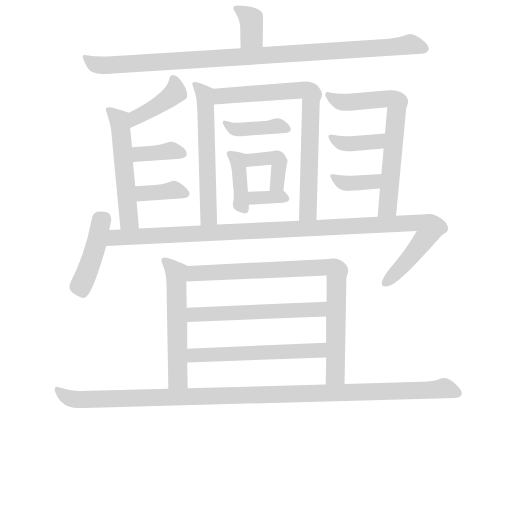
t = 0.00 s
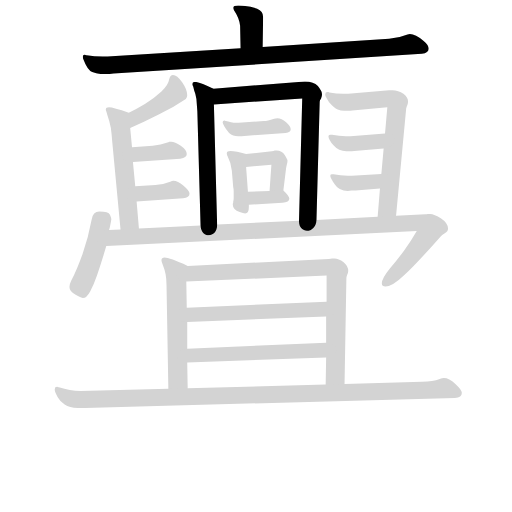
t = 3.12 s
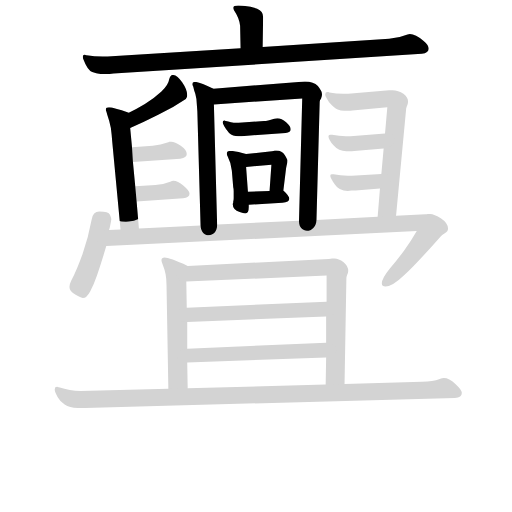
t = 6.23 s
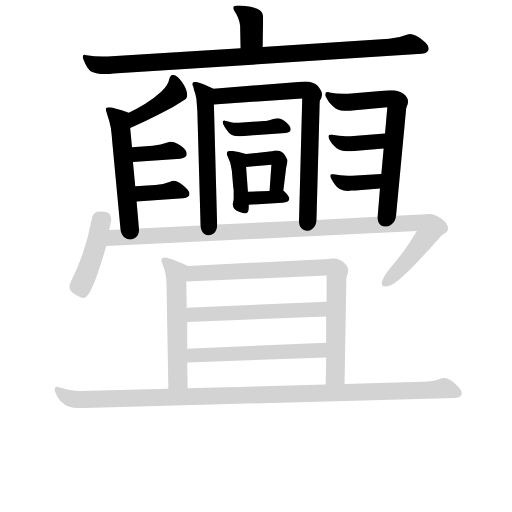
t = 9.35 s
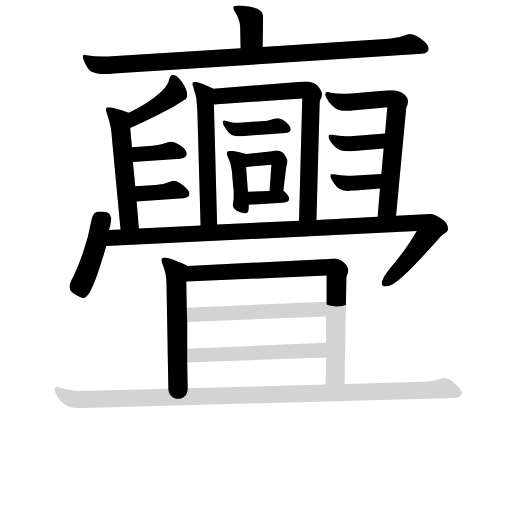
t = 12.46 s
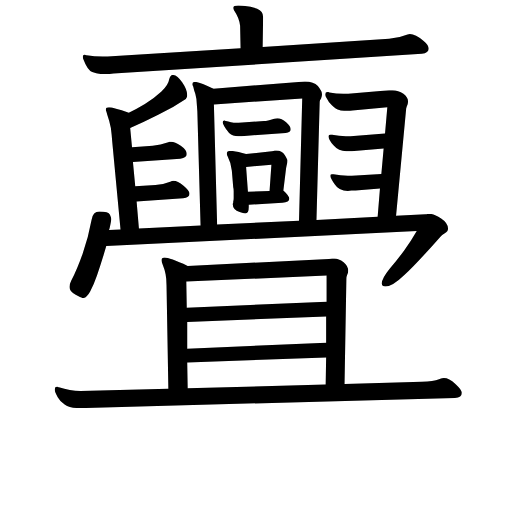
t = 15.58 s

The animated SVG that drew these frames (rendered in a browser with its animation timeline set to each time). Animation: 22 CSS @keyframes rules; one cycle of 15.58 s.

<svg version="1.1" viewBox="0 0 1024 1024" xmlns="http://www.w3.org/2000/svg">
  <!-- <g stroke="lightgray" stroke-width="4"
     transform="scale(4, 4)">
    <line x1="0" y1="0" x2="256" y2="0"></line>
    <line x1="0" y1="0" x2="0" y2="256"></line>
    <line x1="256" y1="0" x2="256" y2="256"></line>
    <line x1="0" y1="256" x2="256" y2="256"></line>
  </g>        -->
  <g transform="scale(0.92, -0.92) translate(60, -830)">
    <style type="text/css">
      
        @keyframes keyframes0 {
          from {
            stroke: black;
            stroke-dashoffset: 359;
            stroke-width: 128;
          }
          54% {
            animation-timing-function: step-end;
            stroke: black;
            stroke-dashoffset: 0;
            stroke-width: 128;
          }
          to {
            stroke: black;
            stroke-width: 151;
          }
        }
        #make-me-a-hanzi-animation-0 {
          animation: keyframes0 0.5421549479166666s both;
          animation-delay: 0s;
          animation-timing-function: linear;
        }
      
        @keyframes keyframes1 {
          from {
            stroke: black;
            stroke-dashoffset: 1001;
            stroke-width: 128;
          }
          77% {
            animation-timing-function: step-end;
            stroke: black;
            stroke-dashoffset: 0;
            stroke-width: 128;
          }
          to {
            stroke: black;
            stroke-width: 151;
          }
        }
        #make-me-a-hanzi-animation-1 {
          animation: keyframes1 1.0646158854166667s both;
          animation-delay: 0.5421549479166666s;
          animation-timing-function: linear;
        }
      
        @keyframes keyframes2 {
          from {
            stroke: black;
            stroke-dashoffset: 567;
            stroke-width: 128;
          }
          65% {
            animation-timing-function: step-end;
            stroke: black;
            stroke-dashoffset: 0;
            stroke-width: 128;
          }
          to {
            stroke: black;
            stroke-width: 151;
          }
        }
        #make-me-a-hanzi-animation-2 {
          animation: keyframes2 0.71142578125s both;
          animation-delay: 1.6067708333333335s;
          animation-timing-function: linear;
        }
      
        @keyframes keyframes3 {
          from {
            stroke: black;
            stroke-dashoffset: 741;
            stroke-width: 128;
          }
          71% {
            animation-timing-function: step-end;
            stroke: black;
            stroke-dashoffset: 0;
            stroke-width: 128;
          }
          to {
            stroke: black;
            stroke-width: 151;
          }
        }
        #make-me-a-hanzi-animation-3 {
          animation: keyframes3 0.85302734375s both;
          animation-delay: 2.3181966145833335s;
          animation-timing-function: linear;
        }
      
        @keyframes keyframes4 {
          from {
            stroke: black;
            stroke-dashoffset: 396;
            stroke-width: 128;
          }
          56% {
            animation-timing-function: step-end;
            stroke: black;
            stroke-dashoffset: 0;
            stroke-width: 128;
          }
          to {
            stroke: black;
            stroke-width: 151;
          }
        }
        #make-me-a-hanzi-animation-4 {
          animation: keyframes4 0.572265625s both;
          animation-delay: 3.1712239583333335s;
          animation-timing-function: linear;
        }
      
        @keyframes keyframes5 {
          from {
            stroke: black;
            stroke-dashoffset: 385;
            stroke-width: 128;
          }
          56% {
            animation-timing-function: step-end;
            stroke: black;
            stroke-dashoffset: 0;
            stroke-width: 128;
          }
          to {
            stroke: black;
            stroke-width: 151;
          }
        }
        #make-me-a-hanzi-animation-5 {
          animation: keyframes5 0.5633138020833334s both;
          animation-delay: 3.7434895833333335s;
          animation-timing-function: linear;
        }
      
        @keyframes keyframes6 {
          from {
            stroke: black;
            stroke-dashoffset: 387;
            stroke-width: 128;
          }
          56% {
            animation-timing-function: step-end;
            stroke: black;
            stroke-dashoffset: 0;
            stroke-width: 128;
          }
          to {
            stroke: black;
            stroke-width: 151;
          }
        }
        #make-me-a-hanzi-animation-6 {
          animation: keyframes6 0.56494140625s both;
          animation-delay: 4.306803385416667s;
          animation-timing-function: linear;
        }
      
        @keyframes keyframes7 {
          from {
            stroke: black;
            stroke-dashoffset: 333;
            stroke-width: 128;
          }
          52% {
            animation-timing-function: step-end;
            stroke: black;
            stroke-dashoffset: 0;
            stroke-width: 128;
          }
          to {
            stroke: black;
            stroke-width: 151;
          }
        }
        #make-me-a-hanzi-animation-7 {
          animation: keyframes7 0.52099609375s both;
          animation-delay: 4.871744791666667s;
          animation-timing-function: linear;
        }
      
        @keyframes keyframes8 {
          from {
            stroke: black;
            stroke-dashoffset: 404;
            stroke-width: 128;
          }
          57% {
            animation-timing-function: step-end;
            stroke: black;
            stroke-dashoffset: 0;
            stroke-width: 128;
          }
          to {
            stroke: black;
            stroke-width: 151;
          }
        }
        #make-me-a-hanzi-animation-8 {
          animation: keyframes8 0.5787760416666666s both;
          animation-delay: 5.392740885416667s;
          animation-timing-function: linear;
        }
      
        @keyframes keyframes9 {
          from {
            stroke: black;
            stroke-dashoffset: 524;
            stroke-width: 128;
          }
          63% {
            animation-timing-function: step-end;
            stroke: black;
            stroke-dashoffset: 0;
            stroke-width: 128;
          }
          to {
            stroke: black;
            stroke-width: 151;
          }
        }
        #make-me-a-hanzi-animation-9 {
          animation: keyframes9 0.6764322916666666s both;
          animation-delay: 5.971516927083334s;
          animation-timing-function: linear;
        }
      
        @keyframes keyframes10 {
          from {
            stroke: black;
            stroke-dashoffset: 363;
            stroke-width: 128;
          }
          54% {
            animation-timing-function: step-end;
            stroke: black;
            stroke-dashoffset: 0;
            stroke-width: 128;
          }
          to {
            stroke: black;
            stroke-width: 151;
          }
        }
        #make-me-a-hanzi-animation-10 {
          animation: keyframes10 0.54541015625s both;
          animation-delay: 6.647949218750001s;
          animation-timing-function: linear;
        }
      
        @keyframes keyframes11 {
          from {
            stroke: black;
            stroke-dashoffset: 364;
            stroke-width: 128;
          }
          54% {
            animation-timing-function: step-end;
            stroke: black;
            stroke-dashoffset: 0;
            stroke-width: 128;
          }
          to {
            stroke: black;
            stroke-width: 151;
          }
        }
        #make-me-a-hanzi-animation-11 {
          animation: keyframes11 0.5462239583333334s both;
          animation-delay: 7.193359375000001s;
          animation-timing-function: linear;
        }
      
        @keyframes keyframes12 {
          from {
            stroke: black;
            stroke-dashoffset: 662;
            stroke-width: 128;
          }
          68% {
            animation-timing-function: step-end;
            stroke: black;
            stroke-dashoffset: 0;
            stroke-width: 128;
          }
          to {
            stroke: black;
            stroke-width: 151;
          }
        }
        #make-me-a-hanzi-animation-12 {
          animation: keyframes12 0.7887369791666666s both;
          animation-delay: 7.739583333333334s;
          animation-timing-function: linear;
        }
      
        @keyframes keyframes13 {
          from {
            stroke: black;
            stroke-dashoffset: 376;
            stroke-width: 128;
          }
          55% {
            animation-timing-function: step-end;
            stroke: black;
            stroke-dashoffset: 0;
            stroke-width: 128;
          }
          to {
            stroke: black;
            stroke-width: 151;
          }
        }
        #make-me-a-hanzi-animation-13 {
          animation: keyframes13 0.5559895833333334s both;
          animation-delay: 8.5283203125s;
          animation-timing-function: linear;
        }
      
        @keyframes keyframes14 {
          from {
            stroke: black;
            stroke-dashoffset: 365;
            stroke-width: 128;
          }
          54% {
            animation-timing-function: step-end;
            stroke: black;
            stroke-dashoffset: 0;
            stroke-width: 128;
          }
          to {
            stroke: black;
            stroke-width: 151;
          }
        }
        #make-me-a-hanzi-animation-14 {
          animation: keyframes14 0.5470377604166666s both;
          animation-delay: 9.084309895833334s;
          animation-timing-function: linear;
        }
      
        @keyframes keyframes15 {
          from {
            stroke: black;
            stroke-dashoffset: 431;
            stroke-width: 128;
          }
          58% {
            animation-timing-function: step-end;
            stroke: black;
            stroke-dashoffset: 0;
            stroke-width: 128;
          }
          to {
            stroke: black;
            stroke-width: 151;
          }
        }
        #make-me-a-hanzi-animation-15 {
          animation: keyframes15 0.6007486979166666s both;
          animation-delay: 9.63134765625s;
          animation-timing-function: linear;
        }
      
        @keyframes keyframes16 {
          from {
            stroke: black;
            stroke-dashoffset: 1113;
            stroke-width: 128;
          }
          78% {
            animation-timing-function: step-end;
            stroke: black;
            stroke-dashoffset: 0;
            stroke-width: 128;
          }
          to {
            stroke: black;
            stroke-width: 151;
          }
        }
        #make-me-a-hanzi-animation-16 {
          animation: keyframes16 1.15576171875s both;
          animation-delay: 10.232096354166666s;
          animation-timing-function: linear;
        }
      
        @keyframes keyframes17 {
          from {
            stroke: black;
            stroke-dashoffset: 540;
            stroke-width: 128;
          }
          64% {
            animation-timing-function: step-end;
            stroke: black;
            stroke-dashoffset: 0;
            stroke-width: 128;
          }
          to {
            stroke: black;
            stroke-width: 151;
          }
        }
        #make-me-a-hanzi-animation-17 {
          animation: keyframes17 0.689453125s both;
          animation-delay: 11.387858072916666s;
          animation-timing-function: linear;
        }
      
        @keyframes keyframes18 {
          from {
            stroke: black;
            stroke-dashoffset: 830;
            stroke-width: 128;
          }
          73% {
            animation-timing-function: step-end;
            stroke: black;
            stroke-dashoffset: 0;
            stroke-width: 128;
          }
          to {
            stroke: black;
            stroke-width: 151;
          }
        }
        #make-me-a-hanzi-animation-18 {
          animation: keyframes18 0.9254557291666666s both;
          animation-delay: 12.077311197916666s;
          animation-timing-function: linear;
        }
      
        @keyframes keyframes19 {
          from {
            stroke: black;
            stroke-dashoffset: 553;
            stroke-width: 128;
          }
          64% {
            animation-timing-function: step-end;
            stroke: black;
            stroke-dashoffset: 0;
            stroke-width: 128;
          }
          to {
            stroke: black;
            stroke-width: 151;
          }
        }
        #make-me-a-hanzi-animation-19 {
          animation: keyframes19 0.7000325520833334s both;
          animation-delay: 13.002766927083332s;
          animation-timing-function: linear;
        }
      
        @keyframes keyframes20 {
          from {
            stroke: black;
            stroke-dashoffset: 553;
            stroke-width: 128;
          }
          64% {
            animation-timing-function: step-end;
            stroke: black;
            stroke-dashoffset: 0;
            stroke-width: 128;
          }
          to {
            stroke: black;
            stroke-width: 151;
          }
        }
        #make-me-a-hanzi-animation-20 {
          animation: keyframes20 0.7000325520833334s both;
          animation-delay: 13.702799479166666s;
          animation-timing-function: linear;
        }
      
        @keyframes keyframes21 {
          from {
            stroke: black;
            stroke-dashoffset: 1133;
            stroke-width: 128;
          }
          79% {
            animation-timing-function: step-end;
            stroke: black;
            stroke-dashoffset: 0;
            stroke-width: 128;
          }
          to {
            stroke: black;
            stroke-width: 151;
          }
        }
        #make-me-a-hanzi-animation-21 {
          animation: keyframes21 1.1720377604166667s both;
          animation-delay: 14.40283203125s;
          animation-timing-function: linear;
        }
      
    </style>
    
      <path d="M 511 728 L 512 793 Q 512 806 499 811 Q 486 816 473 817 Q 459 818 458 818 Q 447 818 447 813 Q 447 811 449 807 Q 460 791 462 774 L 463 725 C 464 695 511 698 511 728 Z" fill="lightgray"></path>
    
      <path d="M 187 670 L 857 713 Q 872 715 872 724 Q 872 732 861 741 Q 843 756 831 756 Q 828 756 826 755 Q 807 747 786 746 L 511 728 L 463 725 L 174 707 L 163 707 Q 145 707 128 710 Q 127 710 126 710.5 Q 125 711 124 711 Q 120 711 120 707 Q 120 704 121 702 Q 130 678 140.5 673.5 Q 151 669 162 669 Q 167 669 173.5 669 Q 180 669 187 670 Z" fill="lightgray"></path>
    
      <path d="M 404 637 Q 373 652 364 652 Q 358 652 358 647 Q 358 645 360 642 Q 361 638 362 634 Q 365 627 367 615 Q 368 602 369 588 L 376 340 C 377 310 413 312 412 342 L 405 603 C 404 633 404 637 404 637 Z" fill="lightgray"></path>
    
      <path d="M 628 352 L 635 609 Q 635 612 638 616 Q 640 620 640 625 Q 640 632 631 643 Q 622 653 603 653 L 404 637 C 374 635 375 601 405 603 L 597 616 L 590 350 C 589 320 627 322 628 352 Z" fill="lightgray"></path>
    
      <path d="M 465 534 L 561 541 Q 572 542 572 549 Q 572 555 562 564 Q 552 573 543 573 Q 538 573 536 572 Q 521 567 514 567 L 459 563 L 454 563 Q 448 563 442 564.5 Q 436 566 431 567 Q 430 567 429.5 567.5 Q 429 568 428 568 Q 424 568 424 564 Q 424 562 427.5 555.5 Q 431 549 438 541 Q 446 534 458 534 L 465 534 Z" fill="lightgray"></path>
    
      <path d="M 475 495 Q 453 502 441 502 Q 433 502 433 497 Q 433 493 435 490 Q 442 477 444 459 L 447 423 Q 448 419 448 415 Q 448 411 448 407 Q 448 403 448 399 Q 448 395 447 392 Q 447 391 447 390 Q 446 388 446 386 Q 446 374 461 369 Q 469 366 473 366 Q 481 366 481 380 L 481 385 L 479 413 L 475 467 C 473 496 477 494 475 495 Z" fill="lightgray"></path>
    
      <path d="M 556 416 L 562 465 Q 563 470 564 474 Q 565 477 565 481 Q 565 483 559 493 Q 553 503 541 503 Q 539 503 537 503 Q 535 502 531 501 L 475 495 C 445 492 445 464 475 467 L 530 472 L 526 415 C 524 385 552 386 556 416 Z" fill="lightgray"></path>
    
      <path d="M 481 385 L 554 389 Q 569 391 569 398 Q 569 404 556 416 C 556 416 556 416 526 415 L 479 413 C 449 412 451 383 481 385 Z" fill="lightgray"></path>
    
      <path d="M 223 552 Q 254 565 285 581 Q 316 596 344 615 Q 347 618 347 623 Q 347 635 336 651 Q 325 667 316 667 Q 310 667 308 658 Q 306 645 291 631 Q 275 616 255 604 Q 235 592 220 585 C 193 572 195 540 223 552 Z" fill="lightgray"></path>
    
      <path d="M 242 333 L 237 392 L 234 425 L 229 478 L 227 510 L 223 552 C 220 582 220 585 220 585 Q 186 597 177 597 Q 170 597 170 592 Q 170 590 171 588 Q 172 585 173 581 Q 178 567 181 552 Q 183 537 184 522 L 202 331 C 205 301 245 303 242 333 Z" fill="lightgray"></path>
    
      <path d="M 229 478 L 332 485 Q 346 487 346 495 Q 346 504 333 513 Q 320 522 312 522 Q 310 522 308 522 Q 306 521 304 520 Q 290 515 272 513 L 227 510 C 197 508 199 476 229 478 Z" fill="lightgray"></path>
    
      <path d="M 237 392 L 338 399 Q 352 401 352 409 Q 352 415 339 426 Q 326 437 317 437 Q 314 437 310 435 Q 296 429 278 428 L 234 425 C 204 423 207 390 237 392 Z" fill="lightgray"></path>
    
      <path d="M 801 361 L 823 594 Q 824 599 826 603 Q 827 606 827 610 Q 827 618 817 626 Q 806 634 793 634 L 786 634 L 697 626 L 686 626 Q 671 626 656 629 Q 655 629 654 630 Q 653 630 652 630 Q 647 630 647 625 Q 647 622 648 620 L 655 608 Q 666 595 674 592 Q 681 589 688 589 Q 692 589 697 589 Q 701 589 706 590 L 782 597 L 777 540 L 774 507 L 769 452 L 766 420 L 761 359 C 759 329 798 331 801 361 Z" fill="lightgray"></path>
    
      <path d="M 777 540 L 702 534 L 692 534 Q 677 534 662 537 L 659 537 Q 654 537 654 534 Q 654 527 665 514 Q 676 501 693 501 Q 697 501 701 501 Q 705 501 710 502 L 774 507 C 804 509 807 542 777 540 Z" fill="lightgray"></path>
    
      <path d="M 769 452 L 705 448 L 696 448 Q 680 448 665 451 L 662 451 Q 658 451 658 448 Q 658 443 668 429 Q 677 415 696 415 Q 700 415 704 416 Q 708 416 713 416 L 766 420 C 796 422 799 454 769 452 Z" fill="lightgray"></path>
    
      <path d="M 177 330 Q 178 332 180 342 Q 182 352 182 354 Q 182 356 179 363 Q 176 370 156 370 Q 142 370 139 352 Q 132 314 120 279.5 Q 108 245 95 220 Q 91 212 91 206 Q 91 196 104.5 189 Q 118 182 120 182 Q 128 182 136 196.5 Q 144 211 151 231.5 Q 158 252 163.5 270 Q 169 288 171 295 L 177 330 Z" fill="lightgray"></path>
    
      <path d="M 171 295 L 846 328 Q 834 307 819 286 Q 803 264 788 247 Q 770 225 770 214 Q 770 207 778 207 Q 793 207 819 232 Q 845 256 898 316 Q 900 319 907 323 Q 914 326 914 333 Q 914 345 899 355 Q 884 365 875 365 Q 873 365 870 365 Q 867 364 865 364 L 801 361 L 761 359 L 628 352 L 590 350 L 412 342 L 376 340 L 242 333 L 202 331 L 177 330 C 147 329 141 294 171 295 Z" fill="lightgray"></path>
    
      <path d="M 348 252 Q 308 270 298 270 Q 291 270 291 264 Q 291 260 294 254 Q 298 244 300 234 Q 302 224 302 210 L 306 -15 C 307 -45 349 -44 348 -14 L 347 42 L 347 72 L 347 130 L 346 161 L 345 218 C 344 248 352 250 348 252 Z" fill="lightgray"></path>
    
      <path d="M 689 -5 L 693 224 Q 693 228 695 233 Q 697 237 697 241 Q 697 252 687 260 Q 676 268 667 268 Q 665 268 662 268 Q 659 267 655 267 L 348 252 C 318 251 315 217 345 218 L 650 231 L 650 174 L 649 142 L 649 85 L 649 53 L 648 -6 C 647 -36 688 -35 689 -5 Z" fill="lightgray"></path>
    
      <path d="M 650 174 L 346 161 C 316 160 317 129 347 130 L 649 142 C 679 143 680 175 650 174 Z" fill="lightgray"></path>
    
      <path d="M 649 85 L 347 72 C 317 71 317 41 347 42 L 649 53 C 679 54 679 86 649 85 Z" fill="lightgray"></path>
    
      <path d="M 125 -57 L 929 -35 Q 944 -35 944 -24 Q 944 -18 930 -5 Q 916 8 905 8 Q 903 8 901 7.5 Q 899 7 896 6 Q 888 3 879 2 Q 870 1 857 0 L 689 -5 L 648 -6 L 348 -14 L 306 -15 L 115 -20 Q 92 -20 68 -12 Q 67 -12 66 -11.5 Q 65 -11 64 -11 Q 59 -11 59 -16 Q 59 -20 60 -22 Q 61 -25 65.5 -33.5 Q 70 -42 80.5 -49.5 Q 91 -57 109 -57 L 125 -57 Z" fill="lightgray"></path>
    
    
      <clipPath id="make-me-a-hanzi-clip-0">
        <path d="M 511 728 L 512 793 Q 512 806 499 811 Q 486 816 473 817 Q 459 818 458 818 Q 447 818 447 813 Q 447 811 449 807 Q 460 791 462 774 L 463 725 C 464 695 511 698 511 728 Z"></path>
      </clipPath>
      <path clip-path="url(#make-me-a-hanzi-clip-0)" d="M 454 812 L 486 785 L 487 751 L 469 731" fill="none" id="make-me-a-hanzi-animation-0" stroke-dasharray="231 462" stroke-linecap="round"></path>
    
      <clipPath id="make-me-a-hanzi-clip-1">
        <path d="M 187 670 L 857 713 Q 872 715 872 724 Q 872 732 861 741 Q 843 756 831 756 Q 828 756 826 755 Q 807 747 786 746 L 511 728 L 463 725 L 174 707 L 163 707 Q 145 707 128 710 Q 127 710 126 710.5 Q 125 711 124 711 Q 120 711 120 707 Q 120 704 121 702 Q 130 678 140.5 673.5 Q 151 669 162 669 Q 167 669 173.5 669 Q 180 669 187 670 Z"></path>
      </clipPath>
      <path clip-path="url(#make-me-a-hanzi-clip-1)" d="M 124 707 L 148 690 L 179 688 L 784 726 L 827 733 L 861 725" fill="none" id="make-me-a-hanzi-animation-1" stroke-dasharray="873 1746" stroke-linecap="round"></path>
    
      <clipPath id="make-me-a-hanzi-clip-2">
        <path d="M 404 637 Q 373 652 364 652 Q 358 652 358 647 Q 358 645 360 642 Q 361 638 362 634 Q 365 627 367 615 Q 368 602 369 588 L 376 340 C 377 310 413 312 412 342 L 405 603 C 404 633 404 637 404 637 Z"></path>
      </clipPath>
      <path clip-path="url(#make-me-a-hanzi-clip-2)" d="M 364 646 L 386 619 L 393 358 L 406 350" fill="none" id="make-me-a-hanzi-animation-2" stroke-dasharray="439 878" stroke-linecap="round"></path>
    
      <clipPath id="make-me-a-hanzi-clip-3">
        <path d="M 628 352 L 635 609 Q 635 612 638 616 Q 640 620 640 625 Q 640 632 631 643 Q 622 653 603 653 L 404 637 C 374 635 375 601 405 603 L 597 616 L 590 350 C 589 320 627 322 628 352 Z"></path>
      </clipPath>
      <path clip-path="url(#make-me-a-hanzi-clip-3)" d="M 412 609 L 428 622 L 597 635 L 614 630 L 609 373 L 596 358" fill="none" id="make-me-a-hanzi-animation-3" stroke-dasharray="613 1226" stroke-linecap="round"></path>
    
      <clipPath id="make-me-a-hanzi-clip-4">
        <path d="M 465 534 L 561 541 Q 572 542 572 549 Q 572 555 562 564 Q 552 573 543 573 Q 538 573 536 572 Q 521 567 514 567 L 459 563 L 454 563 Q 448 563 442 564.5 Q 436 566 431 567 Q 430 567 429.5 567.5 Q 429 568 428 568 Q 424 568 424 564 Q 424 562 427.5 555.5 Q 431 549 438 541 Q 446 534 458 534 L 465 534 Z"></path>
      </clipPath>
      <path clip-path="url(#make-me-a-hanzi-clip-4)" d="M 428 564 L 444 552 L 462 548 L 534 556 L 563 550" fill="none" id="make-me-a-hanzi-animation-4" stroke-dasharray="268 536" stroke-linecap="round"></path>
    
      <clipPath id="make-me-a-hanzi-clip-5">
        <path d="M 475 495 Q 453 502 441 502 Q 433 502 433 497 Q 433 493 435 490 Q 442 477 444 459 L 447 423 Q 448 419 448 415 Q 448 411 448 407 Q 448 403 448 399 Q 448 395 447 392 Q 447 391 447 390 Q 446 388 446 386 Q 446 374 461 369 Q 469 366 473 366 Q 481 366 481 380 L 481 385 L 479 413 L 475 467 C 473 496 477 494 475 495 Z"></path>
      </clipPath>
      <path clip-path="url(#make-me-a-hanzi-clip-5)" d="M 440 495 L 459 474 L 464 386 L 471 376" fill="none" id="make-me-a-hanzi-animation-5" stroke-dasharray="257 514" stroke-linecap="round"></path>
    
      <clipPath id="make-me-a-hanzi-clip-6">
        <path d="M 556 416 L 562 465 Q 563 470 564 474 Q 565 477 565 481 Q 565 483 559 493 Q 553 503 541 503 Q 539 503 537 503 Q 535 502 531 501 L 475 495 C 445 492 445 464 475 467 L 530 472 L 526 415 C 524 385 552 386 556 416 Z"></path>
      </clipPath>
      <path clip-path="url(#make-me-a-hanzi-clip-6)" d="M 481 474 L 497 484 L 543 485 L 543 436 L 533 422" fill="none" id="make-me-a-hanzi-animation-6" stroke-dasharray="259 518" stroke-linecap="round"></path>
    
      <clipPath id="make-me-a-hanzi-clip-7">
        <path d="M 481 385 L 554 389 Q 569 391 569 398 Q 569 404 556 416 C 556 416 556 416 526 415 L 479 413 C 449 412 451 383 481 385 Z"></path>
      </clipPath>
      <path clip-path="url(#make-me-a-hanzi-clip-7)" d="M 487 407 L 494 400 L 561 399" fill="none" id="make-me-a-hanzi-animation-7" stroke-dasharray="205 410" stroke-linecap="round"></path>
    
      <clipPath id="make-me-a-hanzi-clip-8">
        <path d="M 223 552 Q 254 565 285 581 Q 316 596 344 615 Q 347 618 347 623 Q 347 635 336 651 Q 325 667 316 667 Q 310 667 308 658 Q 306 645 291 631 Q 275 616 255 604 Q 235 592 220 585 C 193 572 195 540 223 552 Z"></path>
      </clipPath>
      <path clip-path="url(#make-me-a-hanzi-clip-8)" d="M 318 658 L 321 629 L 237 575 L 228 558" fill="none" id="make-me-a-hanzi-animation-8" stroke-dasharray="276 552" stroke-linecap="round"></path>
    
      <clipPath id="make-me-a-hanzi-clip-9">
        <path d="M 242 333 L 237 392 L 234 425 L 229 478 L 227 510 L 223 552 C 220 582 220 585 220 585 Q 186 597 177 597 Q 170 597 170 592 Q 170 590 171 588 Q 172 585 173 581 Q 178 567 181 552 Q 183 537 184 522 L 202 331 C 205 301 245 303 242 333 Z"></path>
      </clipPath>
      <path clip-path="url(#make-me-a-hanzi-clip-9)" d="M 176 591 L 199 570 L 219 357 L 235 340" fill="none" id="make-me-a-hanzi-animation-9" stroke-dasharray="396 792" stroke-linecap="round"></path>
    
      <clipPath id="make-me-a-hanzi-clip-10">
        <path d="M 229 478 L 332 485 Q 346 487 346 495 Q 346 504 333 513 Q 320 522 312 522 Q 310 522 308 522 Q 306 521 304 520 Q 290 515 272 513 L 227 510 C 197 508 199 476 229 478 Z"></path>
      </clipPath>
      <path clip-path="url(#make-me-a-hanzi-clip-10)" d="M 236 484 L 243 495 L 319 502 L 336 496" fill="none" id="make-me-a-hanzi-animation-10" stroke-dasharray="235 470" stroke-linecap="round"></path>
    
      <clipPath id="make-me-a-hanzi-clip-11">
        <path d="M 237 392 L 338 399 Q 352 401 352 409 Q 352 415 339 426 Q 326 437 317 437 Q 314 437 310 435 Q 296 429 278 428 L 234 425 C 204 423 207 390 237 392 Z"></path>
      </clipPath>
      <path clip-path="url(#make-me-a-hanzi-clip-11)" d="M 244 398 L 251 410 L 318 417 L 343 409" fill="none" id="make-me-a-hanzi-animation-11" stroke-dasharray="236 472" stroke-linecap="round"></path>
    
      <clipPath id="make-me-a-hanzi-clip-12">
        <path d="M 801 361 L 823 594 Q 824 599 826 603 Q 827 606 827 610 Q 827 618 817 626 Q 806 634 793 634 L 786 634 L 697 626 L 686 626 Q 671 626 656 629 Q 655 629 654 630 Q 653 630 652 630 Q 647 630 647 625 Q 647 622 648 620 L 655 608 Q 666 595 674 592 Q 681 589 688 589 Q 692 589 697 589 Q 701 589 706 590 L 782 597 L 777 540 L 774 507 L 769 452 L 766 420 L 761 359 C 759 329 798 331 801 361 Z"></path>
      </clipPath>
      <path clip-path="url(#make-me-a-hanzi-clip-12)" d="M 652 625 L 684 607 L 780 616 L 801 610 L 784 386 L 767 366" fill="none" id="make-me-a-hanzi-animation-12" stroke-dasharray="534 1068" stroke-linecap="round"></path>
    
      <clipPath id="make-me-a-hanzi-clip-13">
        <path d="M 777 540 L 702 534 L 692 534 Q 677 534 662 537 L 659 537 Q 654 537 654 534 Q 654 527 665 514 Q 676 501 693 501 Q 697 501 701 501 Q 705 501 710 502 L 774 507 C 804 509 807 542 777 540 Z"></path>
      </clipPath>
      <path clip-path="url(#make-me-a-hanzi-clip-13)" d="M 659 531 L 688 517 L 704 517 L 759 522 L 770 535" fill="none" id="make-me-a-hanzi-animation-13" stroke-dasharray="248 496" stroke-linecap="round"></path>
    
      <clipPath id="make-me-a-hanzi-clip-14">
        <path d="M 769 452 L 705 448 L 696 448 Q 680 448 665 451 L 662 451 Q 658 451 658 448 Q 658 443 668 429 Q 677 415 696 415 Q 700 415 704 416 Q 708 416 713 416 L 766 420 C 796 422 799 454 769 452 Z"></path>
      </clipPath>
      <path clip-path="url(#make-me-a-hanzi-clip-14)" d="M 663 446 L 682 434 L 718 432 L 751 435 L 763 447" fill="none" id="make-me-a-hanzi-animation-14" stroke-dasharray="237 474" stroke-linecap="round"></path>
    
      <clipPath id="make-me-a-hanzi-clip-15">
        <path d="M 177 330 Q 178 332 180 342 Q 182 352 182 354 Q 182 356 179 363 Q 176 370 156 370 Q 142 370 139 352 Q 132 314 120 279.5 Q 108 245 95 220 Q 91 212 91 206 Q 91 196 104.5 189 Q 118 182 120 182 Q 128 182 136 196.5 Q 144 211 151 231.5 Q 158 252 163.5 270 Q 169 288 171 295 L 177 330 Z"></path>
      </clipPath>
      <path clip-path="url(#make-me-a-hanzi-clip-15)" d="M 167 354 L 160 349 L 141 270 L 116 210 L 121 191" fill="none" id="make-me-a-hanzi-animation-15" stroke-dasharray="303 606" stroke-linecap="round"></path>
    
      <clipPath id="make-me-a-hanzi-clip-16">
        <path d="M 171 295 L 846 328 Q 834 307 819 286 Q 803 264 788 247 Q 770 225 770 214 Q 770 207 778 207 Q 793 207 819 232 Q 845 256 898 316 Q 900 319 907 323 Q 914 326 914 333 Q 914 345 899 355 Q 884 365 875 365 Q 873 365 870 365 Q 867 364 865 364 L 801 361 L 761 359 L 628 352 L 590 350 L 412 342 L 376 340 L 242 333 L 202 331 L 177 330 C 147 329 141 294 171 295 Z"></path>
      </clipPath>
      <path clip-path="url(#make-me-a-hanzi-clip-16)" d="M 179 300 L 196 314 L 420 326 L 847 346 L 875 335 L 843 284 L 779 216" fill="none" id="make-me-a-hanzi-animation-16" stroke-dasharray="985 1970" stroke-linecap="round"></path>
    
      <clipPath id="make-me-a-hanzi-clip-17">
        <path d="M 348 252 Q 308 270 298 270 Q 291 270 291 264 Q 291 260 294 254 Q 298 244 300 234 Q 302 224 302 210 L 306 -15 C 307 -45 349 -44 348 -14 L 347 42 L 347 72 L 347 130 L 346 161 L 345 218 C 344 248 352 250 348 252 Z"></path>
      </clipPath>
      <path clip-path="url(#make-me-a-hanzi-clip-17)" d="M 300 261 L 324 237 L 327 6 L 341 -7" fill="none" id="make-me-a-hanzi-animation-17" stroke-dasharray="412 824" stroke-linecap="round"></path>
    
      <clipPath id="make-me-a-hanzi-clip-18">
        <path d="M 689 -5 L 693 224 Q 693 228 695 233 Q 697 237 697 241 Q 697 252 687 260 Q 676 268 667 268 Q 665 268 662 268 Q 659 267 655 267 L 348 252 C 318 251 315 217 345 218 L 650 231 L 650 174 L 649 142 L 649 85 L 649 53 L 648 -6 C 647 -36 688 -35 689 -5 Z"></path>
      </clipPath>
      <path clip-path="url(#make-me-a-hanzi-clip-18)" d="M 352 223 L 363 236 L 372 237 L 648 250 L 667 246 L 672 241 L 669 18 L 655 1" fill="none" id="make-me-a-hanzi-animation-18" stroke-dasharray="702 1404" stroke-linecap="round"></path>
    
      <clipPath id="make-me-a-hanzi-clip-19">
        <path d="M 650 174 L 346 161 C 316 160 317 129 347 130 L 649 142 C 679 143 680 175 650 174 Z"></path>
      </clipPath>
      <path clip-path="url(#make-me-a-hanzi-clip-19)" d="M 355 138 L 369 147 L 625 156 L 634 157 L 643 169" fill="none" id="make-me-a-hanzi-animation-19" stroke-dasharray="425 850" stroke-linecap="round"></path>
    
      <clipPath id="make-me-a-hanzi-clip-20">
        <path d="M 649 85 L 347 72 C 317 71 317 41 347 42 L 649 53 C 679 54 679 86 649 85 Z"></path>
      </clipPath>
      <path clip-path="url(#make-me-a-hanzi-clip-20)" d="M 355 50 L 362 58 L 634 68 L 641 80" fill="none" id="make-me-a-hanzi-animation-20" stroke-dasharray="425 850" stroke-linecap="round"></path>
    
      <clipPath id="make-me-a-hanzi-clip-21">
        <path d="M 125 -57 L 929 -35 Q 944 -35 944 -24 Q 944 -18 930 -5 Q 916 8 905 8 Q 903 8 901 7.5 Q 899 7 896 6 Q 888 3 879 2 Q 870 1 857 0 L 689 -5 L 648 -6 L 348 -14 L 306 -15 L 115 -20 Q 92 -20 68 -12 Q 67 -12 66 -11.5 Q 65 -11 64 -11 Q 59 -11 59 -16 Q 59 -20 60 -22 Q 61 -25 65.5 -33.5 Q 70 -42 80.5 -49.5 Q 91 -57 109 -57 L 125 -57 Z"></path>
      </clipPath>
      <path clip-path="url(#make-me-a-hanzi-clip-21)" d="M 64 -16 L 79 -30 L 113 -39 L 898 -15 L 933 -24" fill="none" id="make-me-a-hanzi-animation-21" stroke-dasharray="1005 2010" stroke-linecap="round"></path>
    
  </g>
</svg>
